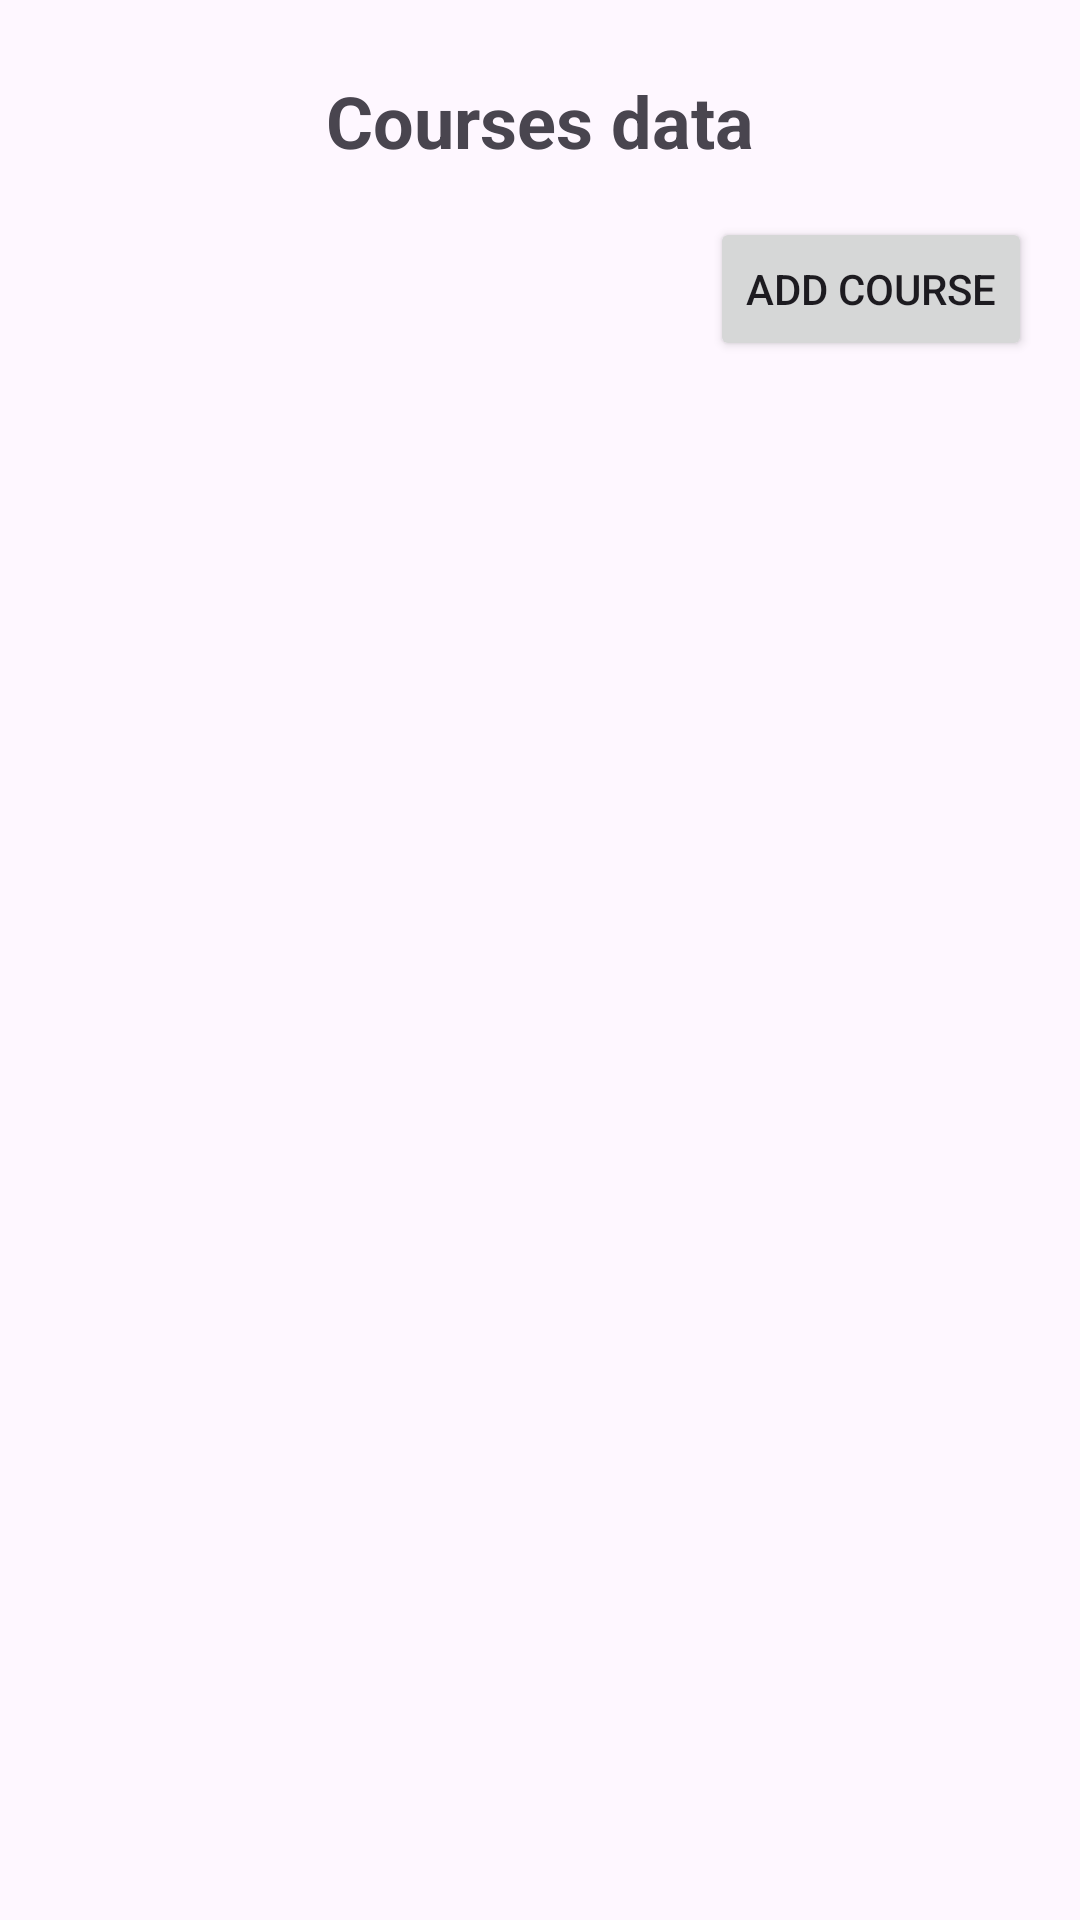

The Android layout XML behind this screen, and the referenced resources:
<!-- AndroidManifest.xml: application theme Theme.AndroidSistemAkademik -->
<!-- res/layout/fragment_coordinator_course.xml -->
<?xml version="1.0" encoding="utf-8"?>
<FrameLayout xmlns:android="http://schemas.android.com/apk/res/android"
    xmlns:tools="http://schemas.android.com/tools"
    android:layout_width="match_parent"
    android:layout_height="match_parent"
    xmlns:app="http://schemas.android.com/apk/res-auto"
    tools:context=".presentation.student.course.CourseFragment">

    <androidx.constraintlayout.widget.ConstraintLayout
        android:layout_width="match_parent"
        android:layout_height="match_parent"
        android:paddingHorizontal="16dp"
        android:paddingVertical="24dp">

        <TextView
            android:id="@+id/tv_title"
            android:layout_width="match_parent"
            android:layout_height="wrap_content"
            app:layout_constraintTop_toTopOf="parent"
            android:text="Courses data"
            android:textSize="24sp"
            android:textStyle="bold"
            android:textAlignment="center"/>

        <Button
            android:id="@+id/btn_add_course"
            android:layout_width="wrap_content"
            android:layout_height="wrap_content"
            app:layout_constraintTop_toBottomOf="@id/tv_title"
            app:layout_constraintEnd_toEndOf="parent"
            android:text="add course"
            android:layout_marginTop="16dp"/>

        <androidx.recyclerview.widget.RecyclerView
            android:id="@+id/rv_courses"
            android:layout_marginTop="8dp"
            app:layout_constraintTop_toBottomOf="@id/btn_add_course"
            app:layout_constraintBottom_toBottomOf="parent"
            android:layout_width="match_parent"
            android:layout_height="0dp" />

        <TextView
            android:id="@+id/tv_error"
            android:layout_width="wrap_content"
            android:layout_height="wrap_content"
            app:layout_constraintTop_toBottomOf="@id/btn_add_course"
            app:layout_constraintStart_toStartOf="parent"
            android:text="No courses available"
            android:visibility="gone" />
    </androidx.constraintlayout.widget.ConstraintLayout>

</FrameLayout>
<!-- resources referenced by this layout -->
<resources>
  <style name="Theme.AndroidSistemAkademik" parent="Base.Theme.AndroidSistemAkademik" />
  <style name="Base.Theme.AndroidSistemAkademik" parent="Theme.Material3.DayNight.NoActionBar">
          
          
      </style>
</resources>
